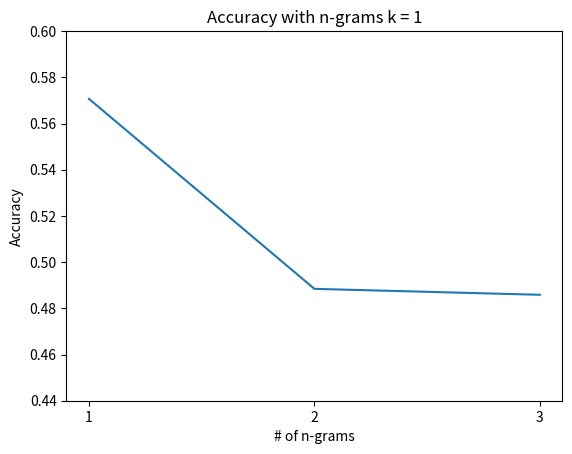

Source code (Python):
import sys
import matplotlib.pyplot as plt


def main(argv):
    #k value accuracy graph
    k = [1,2,3,5,10,20]
    vals = [0.57069,0.51928,0.56298,0.53985,0.52442,0.53728]

    #k = 3, n-grams
    n_grams = [1,2,3]
    vals2 = [0.56298,0.53728,0.53985]

    # k = 1, n-grams
    n_grams3 = [1, 2, 3]
    vals3 = [0.57069, 0.48843, 0.48586]

    plt.xticks(n_grams3,n_grams3)
    plt.plot(n_grams3,vals3)
    plt.title("Accuracy with n-grams k = 1")

    plt.xlabel("# of n-grams")
    plt.ylabel("Accuracy")
    plt.ylim(0.44,0.60)
    plt.savefig("k3ngrams.png")

    # plt.title("Nearest Neighbors Accuracy Values")
    # plt.xlabel("Nearest Neighbor k value")
    # plt.ylabel("Accuracy")
    # plt.ylim(0.4,0.65)
    # plt.savefig("KNN_graph.png")


if __name__ == '__main__':
    main(sys.argv)
